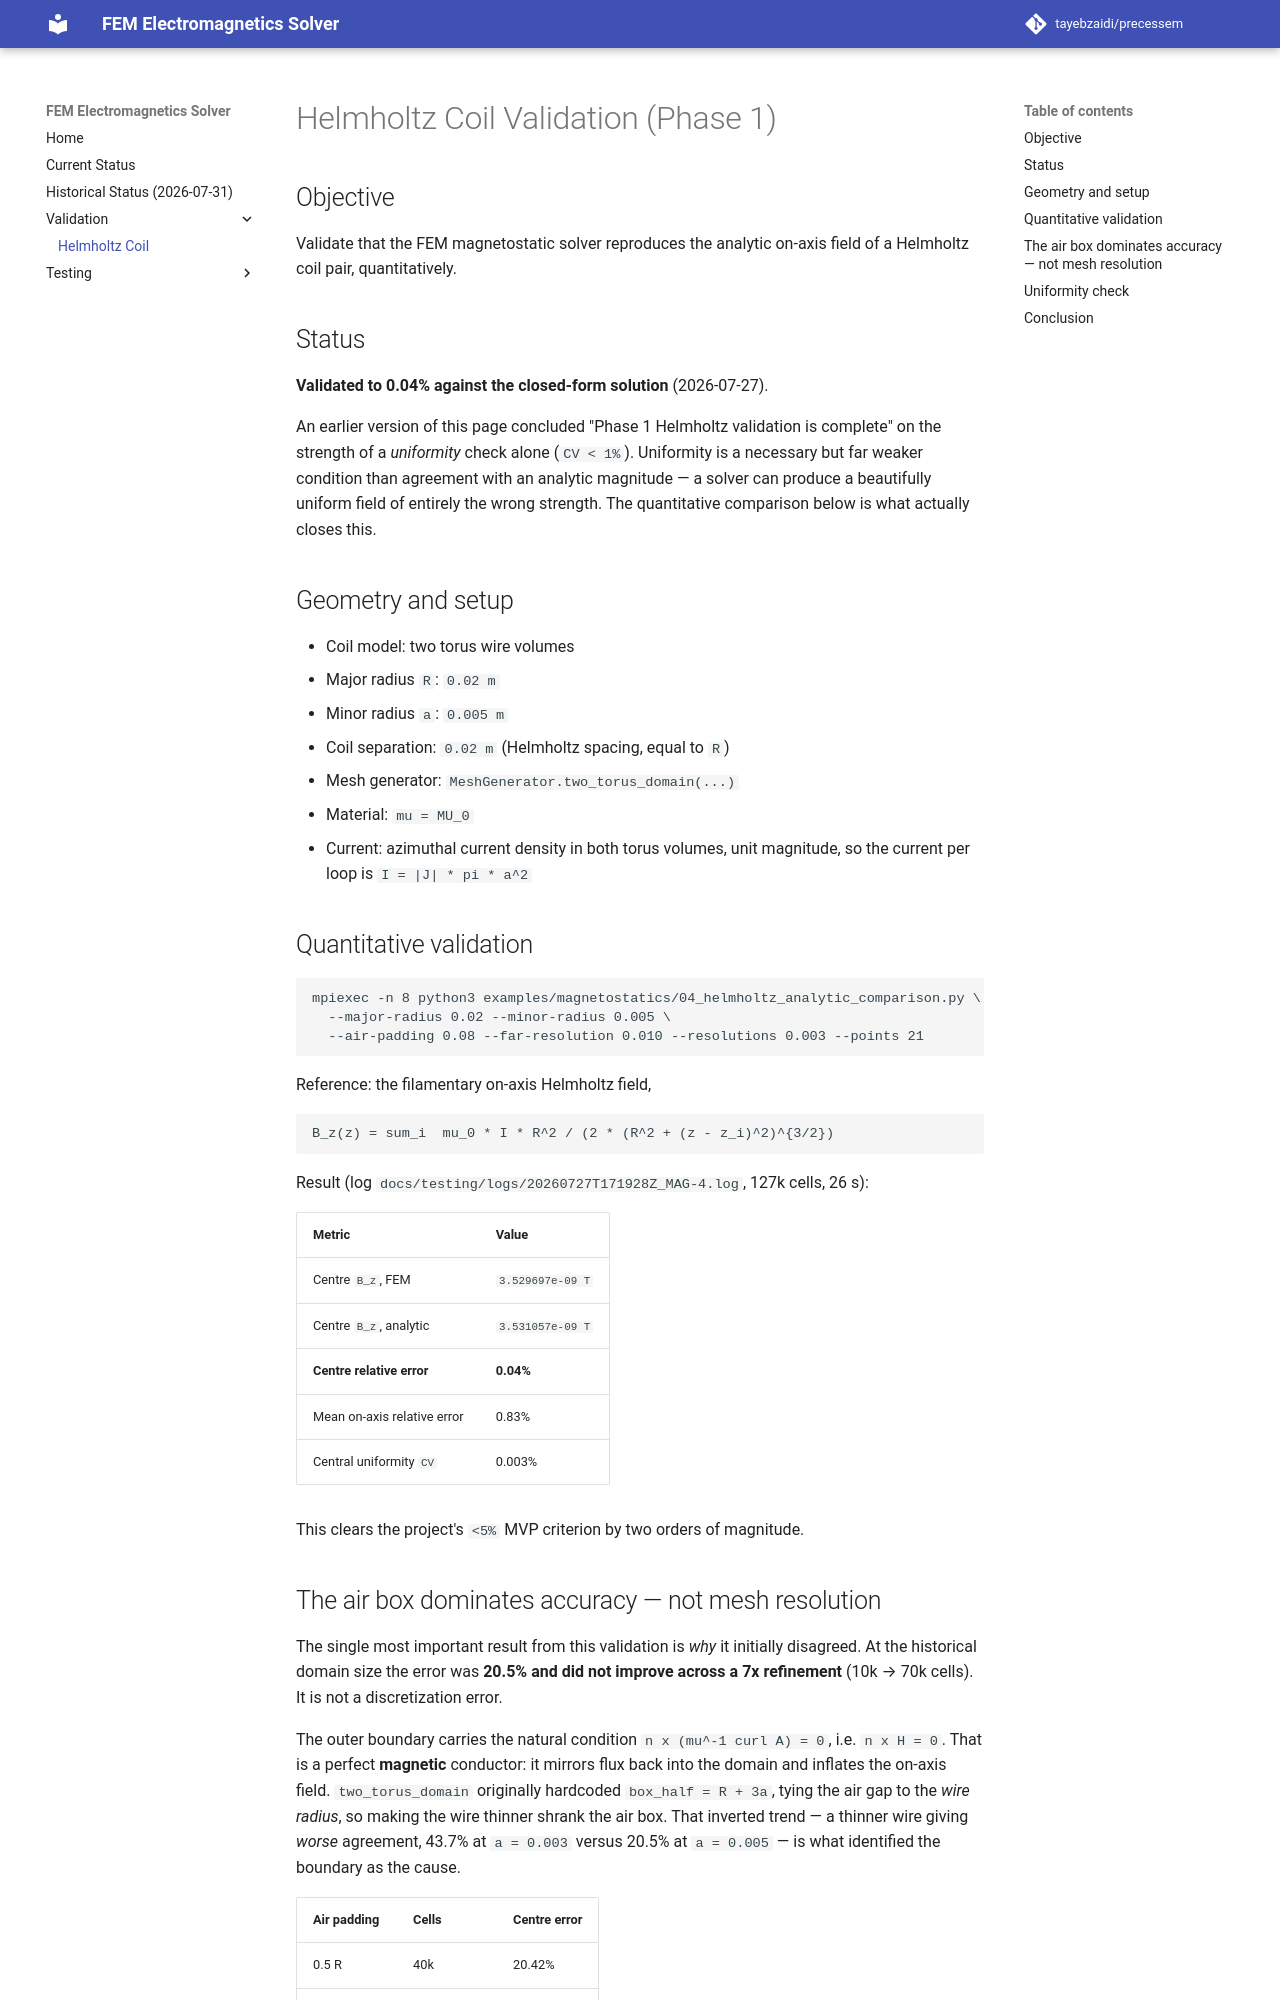

repository: tayebzaidi/precessem · page: validation/helmholtz/index.html · generator: mkdocs

# Helmholtz Coil Validation (Phase 1)

## Objective
Validate that the FEM magnetostatic solver reproduces the analytic on-axis field
of a Helmholtz coil pair, quantitatively.

## Status

**Validated to 0.04% against the closed-form solution** (2026-07-27).

An earlier version of this page concluded "Phase 1 Helmholtz validation is
complete" on the strength of a *uniformity* check alone (`CV < 1%`). Uniformity
is a necessary but far weaker condition than agreement with an analytic
magnitude — a solver can produce a beautifully uniform field of entirely the
wrong strength. The quantitative comparison below is what actually closes this.

## Geometry and setup
- Coil model: two torus wire volumes
- Major radius `R`: `0.02 m`
- Minor radius `a`: `0.005 m`
- Coil separation: `0.02 m` (Helmholtz spacing, equal to `R`)
- Mesh generator: `MeshGenerator.two_torus_domain(...)`
- Material: `mu = MU_0`
- Current: azimuthal current density in both torus volumes, unit magnitude, so
  the current per loop is `I = |J| * pi * a^2`

## Quantitative validation

```bash
mpiexec -n 8 python3 examples/magnetostatics/04_helmholtz_analytic_comparison.py \
  --major-radius 0.02 --minor-radius 0.005 \
  --air-padding 0.08 --far-resolution 0.010 --resolutions 0.003 --points 21
```

Reference: the filamentary on-axis Helmholtz field,

```
B_z(z) = sum_i  mu_0 * I * R^2 / (2 * (R^2 + (z - z_i)^2)^{3/2})
```

Result (log `docs/testing/logs/20260727T171928Z_MAG-4.log`, 127k cells, 26 s):

| Metric | Value |
|---|---|
| Centre `B_z`, FEM | `3.529697e-09 T` |
| Centre `B_z`, analytic | `3.531057e-09 T` |
| **Centre relative error** | **0.04%** |
| Mean on-axis relative error | 0.83% |
| Central uniformity `CV` | 0.003% |

This clears the project's `<5%` MVP criterion by two orders of magnitude.
